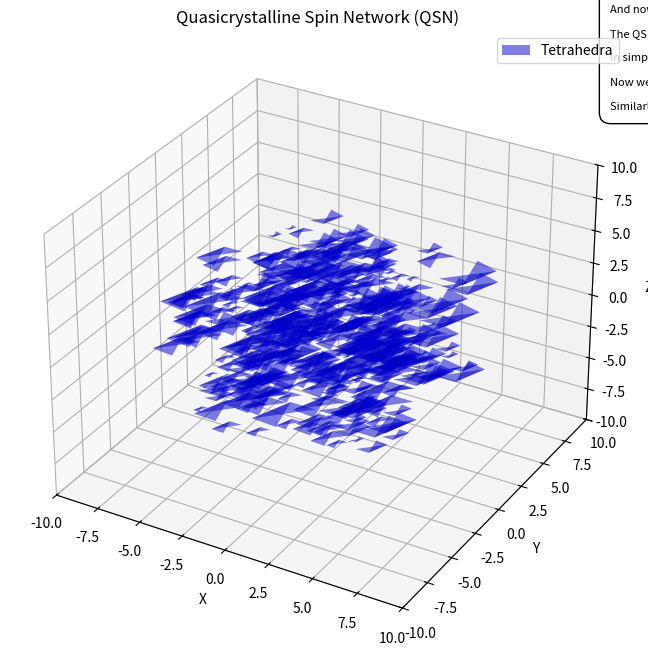

Here is the Python script that generated this plot:
import matplotlib.pyplot as plt
from mpl_toolkits.mplot3d import Axes3D
import numpy as np
from scipy.spatial import Delaunay

def simulate_qubit_transmission(qubit_state, measurement_basis, num_samples=1000):
    """
    Simula la transmisión de un qubit usando dos bits de comunicación clásica y randomness compartida.

    Parámetros:
    qubit_state (list): El estado del qubit representado como un vector [x, y, z].
    measurement_basis (list): La base de medición representada como un vector [mx, my, mz].
    num_samples (int): Número de muestras para estimar la probabilidad. Por defecto es 1000.

    Retorna:
    float: La probabilidad estimada del resultado de la medición.
    """
    # Generar randomness compartida para múltiples muestras
    shared_randomness = np.random.randn(num_samples, 2, 3)

    # Inicializar contador para los resultados de la medición
    result_count = 0

    for i in range(num_samples):
        # Alice prepara el qubit y envía dos bits clásicos
        x, y, z = qubit_state
        lambda1, lambda2 = shared_randomness[i]

        # Alice calcula los bits clásicos basados en el producto punto entre el estado del qubit y los vectores aleatorios
        c1 = int(np.dot([x, y, z], lambda1) >= 0)
        c2 = int(np.dot([x, y, z], lambda2) >= 0)

        # Bob recibe los bits clásicos y ajusta los vectores aleatorios según los bits recibidos
        if c1 == 0:
            lambda1 = -lambda1
        if c2 == 0:
            lambda2 = -lambda2

        # Bob elige la base de medición
        measurement_vector = measurement_basis

        # Bob calcula la probabilidad de cada resultado basado en el producto punto entre los vectores ajustados y la base de medición
        p0 = np.dot(lambda1, measurement_vector)
        p1 = np.dot(lambda2, measurement_vector)

        # Bob obtiene el resultado de la medición comparando las probabilidades
        result = int(p0 >= p1)
        result_count += result

    # Calcular la probabilidad estimada como el promedio de los resultados obtenidos en las múltiples muestras
    estimated_probability = result_count / num_samples
    return estimated_probability

def generate_quasicrystal_tetrahedron(size=1.0):
    phi = (1 + np.sqrt(5)) / 2  # Razón áurea
    vertices = np.array([
        [0, 0, 0],
        [1, 0, 0],
        [phi, phi, 0],
        [phi, 0, phi]
    ])

    rotation = np.random.uniform(0, 2 * np.pi, 3)
    rotated_vertices = np.zeros_like(vertices)
    for i in range(4):
        rotated_vertices[i] = size * (
            np.cos(rotation[0]) * np.cos(rotation[1]) * vertices[i] +
            np.cos(rotation[0]) * np.sin(rotation[1]) * np.sin(rotation[2]) * vertices[i] +
            np.sin(rotation[0]) * np.cos(rotation[2]) * vertices[i]
        )

    offset = np.random.uniform(-5, 5, 3)
    rotated_vertices += offset

    return rotated_vertices

def plot_tetrahedron(ax, vertices, color='b'):
    try:
        faces = Delaunay(vertices).simplices
        for face in faces:
            x = vertices[face, 0]
            y = vertices[face, 1]
            z = vertices[face, 2]
            ax.plot_trisurf(x, y, z, color=color, alpha=0.5)
    except RuntimeError as e:
        print("Error al graficar un tetraedro:", e)

# Configuración de la figura y el eje
fig = plt.figure(figsize=(10, 8))
ax = fig.add_subplot(111, projection='3d')

# Generación y visualización de los tetraedros
num_tetrahedra = 500
for _ in range(num_tetrahedra):
    tetrahedron_vertices = generate_quasicrystal_tetrahedron()
    plot_tetrahedron(ax, tetrahedron_vertices, color='b')

    # Simulación de transmisión de qubits para cada tetraedro
    qubit_state = [1, 0, 0]  # Estado del qubit en la base Z
    measurement_basis = [0, 1, 0]  # Base de medición en X
    estimated_probability = simulate_qubit_transmission(qubit_state, measurement_basis)
    print(f"Probabilidad estimada del resultado de la medición para el tetraedro: {estimated_probability}")

# Ajustar los límites y el aspecto visual del gráfico
ax.set_xlim([-10, 10])
ax.set_ylim([-10, 10])
ax.set_zlim([-10, 10])
ax.set_xlabel('X')
ax.set_ylabel('Y')
ax.set_zlabel('Z')

# Título y leyenda
plt.title("Quasicrystalline Spin Network (QSN)")
plt.legend(['Tetrahedra'], loc='upper right')
# Descripción detallada de la relación entre el QSN y E8
text = ("The QSN and Its Mapping to E8\n\n"
        "The Quasicrystalline Spin Network (QSN) is a 3D quasicrystalline point space on which we model physics. "
        "The QSN is deeply related to the E8 crystal. "
        "The following is a brief explanation of the relationship between the various related objects.\n\n"
        "CQC-QSN-mapping to upload20G-LR-L-R\n\n"
        "We begin with an 8-dimensional crystal called the E8 lattice. The E8 lattice is an 8D point set "
        "representing the densest packing of spheres in 8D. The basic cell of the E8 lattice, the Gosset polytope, "
        "has 240 vertices and accurately corresponds to all particles and forces in our (3D) reality and their "
        "interactions, specifically the way they can all transform from one to another through a process called "
        "gauge symmetry transformation.\n\n"
        "The QSN is composed of tetrahedra that form many different vertex types. The above mentioned 20-Group "
        "is one of them. Here are examples of other vertex types:\n\n"
        "QSN-Vertex-Types-Samples\n\n"
        "This is the QSN:\n\n"
        "CQC-QSN-mapping to upload\n\n"
        "And now to the connection between the QSN, which started its life as the point space representing the most "
        "efficient sphere packing in 3D, and the 4D-quasicrystal-derived Compound Quasicrystal, which started its life "
        "as E8, the most efficient sphere packing in 8D: as it turns out, the Compound Quasicrystal is an exact subspace "
        "of the QSN. The QSN contains all legal configurations of the Elser-Sloane, 8D-to-4D quasicrystal.\n\n"
        "The QSN is therefore deeply related to the E8 lattice and its 4D projection.\n\n"
        "In simplistic terms, you can think of the QSN as a 3D version of a 2D TV screen. A 2D TV screen is made up of "
        "2D pixels that change brightness and color levels from one video frame to the next at a certain speed (for example "
        "24 frames per second in most modern movies).\n\n"
        "Now we can use our QSN geometry as a toy model for physics!\n\n"
        "Similarly, the QSN is a 3D grid of Planck scale, tetrahedron-shaped “pixels” that, via the rules of a binary, "
        "geometric language/code, exist at each “frame” of reality as either on or off, and if on, then rotated left or right. "
        "These pixels populate the QSN, and their states change from one frame to the next, at a “universal frame rate” of "
        "10^44 frames per second (the “Planck time”). Over many of these frames patterns emerge on this 3D quasicrystal. "
        "These patterns become more and more meaningful and sophisticated with time. After a while, particles begin to form "
        "on the quasicrystal. With time, these particles take on more and more complex forms, and eventually the reality we "
        "all know, love and play video games in, emerges.")
ax.text(11, 9, 15, text, fontsize=8, bbox=dict(facecolor='none', edgecolor='black', boxstyle='round,pad=1'))

# Mostrar el gráfico
plt.show()
